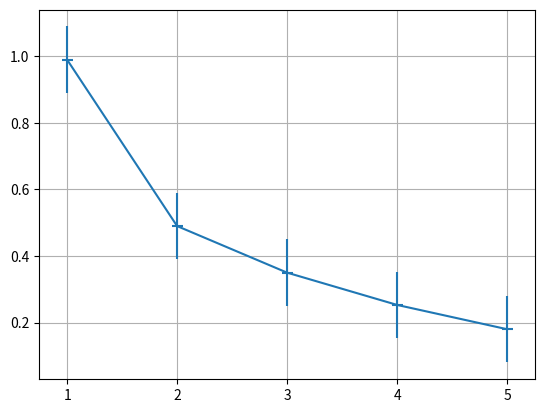

The matplotlib source for this figure:
import matplotlib.pyplot as plt
x = [1, 2, 3, 4, 5]
y = [0.99, 0.49, 0.35, 0.253, 0.18]
plt.errorbar(x, y, xerr=0.05, yerr=0.1)
plt.grid()
plt.show()